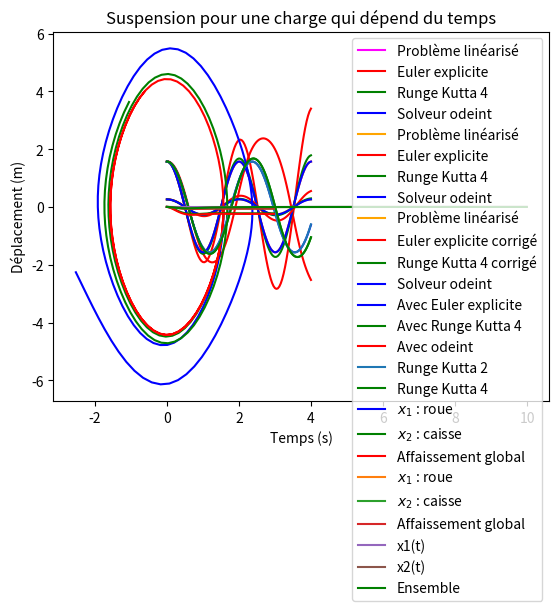

Python code for this plot:
######################## Ma322 TP2 -- Emmanuel ODENYA #####################


### IMPORTATIONS

import numpy as np
import matplotlib.pyplot as plt
from scipy.integrate import odeint


############### Oscillations du pendule #################

### FONCTIONS
''' Dans cette partie sont recensés tous les programmes et fonctions
    écrites pour ce TP(cas du pendule). Les représentations graphiques sont
    présentées à la suite. La présentation sera pareil pour la suspension'''

# 4.1 Question 4

def theta(t):
    A = np.pi/2
    g = 9.81
    L = 1
    return A*(np.cos(np.sqrt(g/L)*t))

X = np.linspace(0, 4, 101)   #la commande linspace met permet de discrétiser l'intervalle [0,4] en 100 intervalles
n = X.size


# 4.2.2 Résolution par la méthode d'Euler

### Pendule (pour calculer Yprime à partir de Y et t)

g = 9.81
L = 1

# '''Formulation du problème à partir de l'équation exacte'''

def pendule(Y, t):
    return np.array([Y[1], -(g/L)*np.sin(Y[0])])  

# '''Formulation du problème à partir de l'équation linéarisée'''

def pendule_lin(Y, t):
    return np.array([Y[1], -(g/L)*Y[0]])

 # Ces deux formulations vont nous permettre par la suite d'étudier
 # la pertinence de nos hypothèses de travail


### Euler explicite (résolution du problème)

def EulerExplicite(f, h, y0):
    p = y0.size
    Ye = np.zeros((n, p))
    Ye[0, : ] = y0
    for i in range(n-1): #On stocke les valeurs successives de Y_(i+1) à partir du schéma d'Euler explicite 
        Ye[i+1, : ] = Ye[i , : ] + h*f(Ye[i , : ], 0) # le pendule étant indépendant de t, je pose t=0
    return Ye


# 4.2.3 Résolution par la méthode de Runge Kutta 4

def RungeKutta(f, h, y0):
    p = y0.size
    Y_rk = np.zeros((n,p))
    Y_rk[0, : ] = y0
    k_1 = np.zeros((n,p))
    k_2 = np.zeros((n,p))
    k_3 = np.zeros((n,p))
    k_4 = np.zeros((n,p))
    for i in range(n-1):
        k_1[i, : ] = f(Y_rk[i , : ], 0)
        k_2[i, : ] = f(Y_rk[i , : ] + (h/2)*k_1[i, : ], 0)
        k_3[i, : ] = f(Y_rk[i , : ] + (h/2)*k_2[i, : ], 0)
        k_4[i, : ] = f(Y_rk[i , : ] + (h/2)*k_3[i, : ], 0)
        Y_rk[i+1, : ] = Y_rk[i , : ] + (h/6)*(k_1[i, : ] + 2*k_2[i, : ] + 2*k_3[i, : ] + k_4[i, : ])
    return Y_rk

#Cette formulation nous permet de stocker les valeurs successives de k_1..k_4
# ce qui n'est pas forcément nécessaire ici. On pourrait tout à fait prendre
# des réels mis à jour à chaque itération

### COURBES
''' Ici sera réalisé le tracé des courbes de Theta pour le pendule '''

### Résolution avec solveur odeint

Y0 = np.array([(np.pi)/2, 0])

Yode = odeint(pendule, Y0, X)
Yode_lin = odeint(pendule_lin, Y0, X)


Theta = np.zeros(n)
for i in range(n):
    Theta[i] = theta(X[i])  #Je  calcule les valeurs successives de theta(t) que je stocke dans la table Theta


Euler = EulerExplicite(pendule, 0.04, Y0)
Euler_lin = EulerExplicite(pendule_lin, 0.04, Y0)


Runge_Kutta = RungeKutta(pendule, 0.04, Y0)
Runge_Kutta_lin = RungeKutta(pendule_lin, 0.04, Y0)


## Equation exacte

plt.plot(X, Theta, color='magenta', label = 'Problème linéarisé')
plt.plot(X, Euler[:,0], color='red', label = 'Euler explicite')
plt.plot(X, Runge_Kutta[:,0], color='green', label = 'Runge Kutta 4')
plt.plot(X, Yode[:,0], color='blue', label='Solveur odeint')
plt.xlabel('Temps')
plt.ylabel('Theta')
plt.title('Evolution de Theta pour le pendule')
plt.legend()
plt.grid()
plt.show()

## Equation linéarisée

plt.plot(X, Theta, color='orange', label = 'Problème linéarisé')
plt.plot(X, Euler_lin[:,0], color='red', label = 'Euler explicite')
plt.plot(X, Runge_Kutta_lin[:,0], color='green', label = 'Runge Kutta 4')
plt.plot(X, Yode_lin[:,0], color='blue', label='Solveur odeint')
plt.xlabel('Temps')
plt.ylabel('Theta')
plt.title('Evolution de Theta pour le pendule linéarisé')
plt.legend()
plt.grid()
plt.show()


## Test avec theta(0) = pi/12

def theta_t(t):
    A = np.pi/12
    g = 9.81
    L = 1
    return A*(np.cos(np.sqrt(g/L)*t))

Theta_t = np.zeros(n)
for i in range(n):
    Theta_t[i] = theta_t(X[i])

Y0p = np.array([(np.pi)/12, 0])

Euler_t = EulerExplicite(pendule, 0.04, Y0p)
Runge_Kutta_t = RungeKutta(pendule, 0.04, Y0p)
Yode_t = odeint(pendule, Y0p, X)


plt.plot(X, Theta_t, color='orange', label = 'Problème linéarisé')
plt.plot(X, Euler_t[:,0], color='red', label = 'Euler explicite corrigé')
plt.plot(X, Runge_Kutta_t[:,0], color='green', label = 'Runge Kutta 4 corrigé')
plt.plot(X, Yode_t[:,0], color='blue', label='Solveur odeint')
plt.xlabel('Temps')
plt.ylabel('Theta')
plt.title('Avec petits angles respectés')
plt.legend()
plt.grid()
plt.show()





### 5. Questions bonus - Portrait de phase et Runge Kutta 2

# Portrait de phase

plt.plot(Euler[:,0], Euler[:,1], label = 'Avec Euler explicite', color = 'blue')
plt.plot(Runge_Kutta[:,0], Runge_Kutta[:,1], label = 'Avec Runge Kutta 4', color ='green')
plt.plot(Yode[:,0], Yode[:,1], label = 'Avec odeint', color = 'red')
plt.xlabel('Theta')
plt.ylabel('Theta prime')
plt.title('Portrait de phase')
plt.grid()
plt.legend()
plt.show()

# Runge Kutta d'ordre 2

def RK2(f, h, y0):
    p = 2
    Y_r = np.zeros((n,p))
    Y_r[0, : ] = y0
    k_1 = np.zeros((n,p))
    k_2 = np.zeros((n,p))
    for i in range(n-1):
        k_1[i, : ] = f(Y_r[i , : ], 0)
        k_2[i, : ] = f(Y_r[i , : ] + (h/2)*k_1[i, : ], 0)
        Y_r[i+1, : ] = Y_r[i , : ] + h*k_2[i, : ]
    return Y_r

Runge = RK2(pendule, 0.04, Y0)

plt.plot(X, Runge[:,0], label = 'Runge Kutta 2')
plt.plot(X, Runge_Kutta[:,0], color='green', label = 'Runge Kutta 4')
plt.legend()
plt.title('Résolution du pendule avec Runge Kutta 2')
plt.grid()
plt.show()



# ############## Suspension d'un véhicule ##########  
    

def suspension(Y, t):
    M_1 = 15
    M_2 = 200
    C_2 = 1200
    K_1 = 50000
    K_2 = 5000
    f = -1000
    X_1p = Y[2]
    X_2p = Y[3]
    X_3p = (1/M_1)*(K_2*Y[1] - (K_1 + K_2)*Y[0] + C_2*Y[3] - C_2*Y[2])
    X_4p = (1/M_2)*( - K_2*Y[1] + K_2*Y[0] - C_2*Y[3] + C_2*Y[2] + f)
    return np.array([X_1p, X_2p, X_3p, X_4p])

Y_0 = np.array([0, 0, 0, 0])

T = np.arange(0, 3, 0.03)

Suspension = odeint(suspension, Y_0, T)
Tot = Suspension[:,0] + Suspension[:,1]

plt.plot(T, Suspension[:,0], label = '$x_1$ : roue', color = 'blue')
plt.plot(T, Suspension[:,1], label = '$x_2$ : caisse', color = 'green')
plt.plot(T, Tot, label = 'Affaissement global', color = 'red')
plt.title('Suspension du véhicule')
plt.legend()
plt.grid()
plt.show()


def suspension_v2(Y, t):
    M_1 = 15
    M_2 = 200
    C_2 = 1200
    K_1 = 50000
    K_2 = 5000
    f = -250
    X_1p = Y[2]
    X_2p = Y[3]
    X_3p = (1/M_1)*(K_2*Y[1] - (K_1 + K_2)*Y[0] + C_2*Y[3] - C_2*Y[2])
    X_4p = (1/M_2)*( - K_2*Y[1] + K_2*Y[0] - C_2*Y[3] + C_2*Y[2] + f)
    return np.array([X_1p, X_2p, X_3p, X_4p])


Suspension_v2 = odeint(suspension_v2, Y_0, T)
Tot2 = Suspension_v2[:,0] + Suspension_v2[:,1]

plt.plot(T, Suspension_v2[:,0], label = '$x_1$ : roue')
plt.plot(T, Suspension_v2[:,1], label = '$x_2$ : caisse')
plt.plot(T, Tot2, label = 'Affaissement global')
plt.title('Suspension du véhicule (ajustée)')
plt.legend()
plt.grid()
plt.show()



###### Et si f(t) dépendait du temps ??? ######

# Pour ce test, j'utilise, avec son accord la fonction "suspension" de Charles 
#(à laquelle j'apporte quelques modifications) car contrairement à la mienne
# la fonction f(t) y est décrite comme une fonction dépendant du temps.
# Par ce test, j'essaie de visualiser l'évolution de l'affaissement du 
# véhicule si la charge était une exponentielle décroissante du temps 


def f(t):      
    f_t=-250*np.exp(-t)
    return f_t

def suspension(Y,t):
    Yprime=np.zeros((4,))
    x1,x2,x3,x4=Y[0],Y[1],Y[2],Y[3]
    Yprime[0]=x3
    Yprime[1]=x4
    Yprime[2]=-(C2/M1)*x3+(C2/M1)*x4-((K1+K2)/M1)*x1+(K2/M1)*x2
    Yprime[3]=(C2/M2)*x3-(C2/M2)*x4+(K2/M2)*x1-(K2/M2)*x2+ f(t)/M2
    Yprime.reshape((4,))
    return Yprime


M1=15
M2=200
C2=1200
K1=50000
K2=5000

h = 0.03
tfin = 10 # je choisis une fin plus lointaine pour visualiser la convergence

t = np.arange(0, tfin, h)

Y0_temps = np.zeros((4,))

susp_ode = odeint(suspension,Y0_temps,t)
S = susp_ode[:,0] + susp_ode[:,1]

plt.plot(t, susp_ode[:,0], label = 'x1(t)')
plt.plot(t, susp_ode[:,1], label = 'x2(t)')
plt.plot(t, S, label = 'Ensemble',color='g')
plt.title("Suspension pour une charge qui dépend du temps")
plt.xlabel("Temps (s)")
plt.ylabel("Déplacement (m)")
plt.legend()
plt.grid()
plt.show()

# Le tracé nous montre une convergence vers 0, ce qui est cohérent avec notre
# hypothèse puisque l'exponentielle tend vers 0 en l'infini. Donc l'effet de
# la charge tend à s'annuler.


